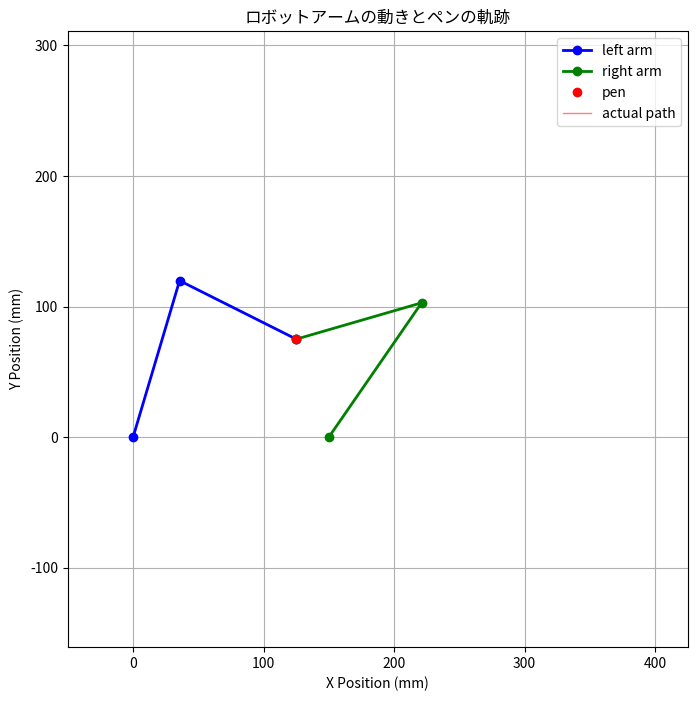
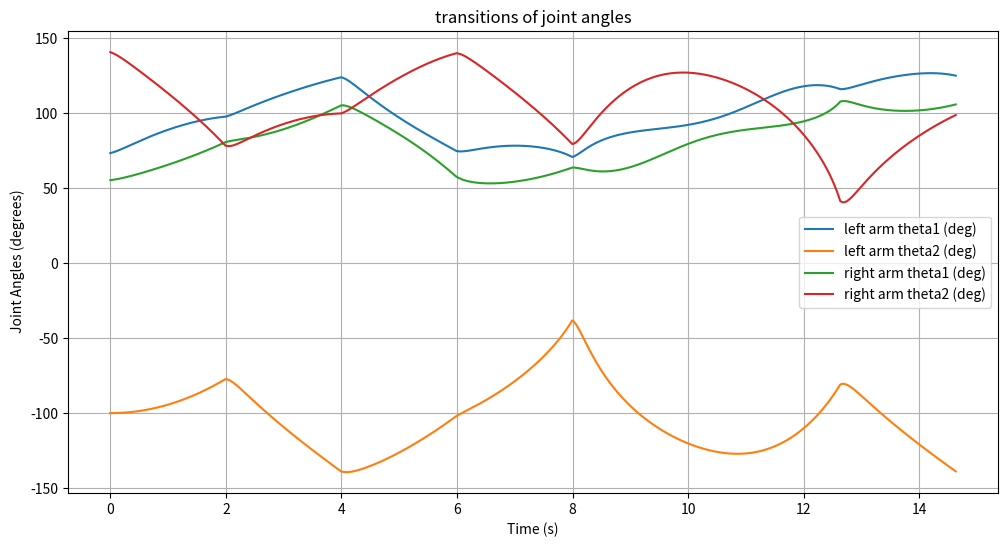

Recreate these plots in Python, in order.
import numpy as np
import matplotlib.pyplot as plt
from matplotlib.animation import FuncAnimation

# システムパラメータ
l0 = 150.0  # モーター間の距離 (mm)
l1 = 125.0  # 第一リンクの長さ (mm)
l2 = 100.0  # 第二リンクの長さ (mm)

# PID制御パラメータ
Kp = 13.0
Ki = 0.0
Kd = 0.5

# 制御間隔
control_interval = 0.01  # 秒

# エンコーダ設定
CPR = 1000        # 回転あたりのカウント数
GearRatio = 1.0   # ギア比

# PID制御変数 (左腕)
integral1_left = 0.0
prevError1_left = 0.0
integral2_left = 0.0
prevError2_left = 0.0

# PID制御変数 (右腕)
integral1_right = 0.0
prevError1_right = 0.0
integral2_right = 0.0
prevError2_right = 0.0

# パスの定義

# 定数
square_size = 100.0  # 正方形や三角形のサイズ (mm)

# キーポイントの定義
x_center = l0 / 2.0  # 中心のx座標
y_center = 125  # 中心のy座標

# 左端と右端のx座標
x_left = x_center - square_size / 2.0
x_right = x_center + square_size / 2.0

# 下端と上端のy座標
y_bottom = y_center - square_size / 2.0
y_top = y_center + square_size / 2.0

# 三角形の頂点の高さを追加（正三角形）
triangle_height = square_size * np.sqrt(3) / 2.0  # 正三角形の高さ

# 各点の座標を l0 と square_size を用いて定義
RB = (x_right, y_bottom)                         # 右下
LB = (x_left, y_bottom)                          # 左下
Vertex = (x_center, y_bottom + triangle_height)  # 正三角形の頂点
RT = (x_right, y_top)                            # 右上
LT = (x_left, y_top)                             # 左上

# パスの点数
num_points_line = 200      # 各直線の点数
num_points_parabola = int(2.323 * num_points_line)  # 放物線の点数

# 1. RB -> Vertex まで直線
x_line1 = np.linspace(RB[0], Vertex[0], num_points_line)
y_line1 = np.linspace(RB[1], Vertex[1], num_points_line)

# 2. Vertex -> LB まで直線
x_line2 = np.linspace(Vertex[0], LB[0], num_points_line)
y_line2 = np.linspace(Vertex[1], LB[1], num_points_line)

# 3. LB -> RB まで直線
x_line3 = np.linspace(LB[0], RB[0], num_points_line)
y_line3 = np.linspace(LB[1], RB[1], num_points_line)

# 4. RB -> RT まで直線
x_line4 = np.linspace(RB[0], RT[0], num_points_line)
y_line4 = np.linspace(RB[1], RT[1], num_points_line)

# 5. RT -> LT まで下に凸の放物線
# 放物線の式: y = a*(x - h)^2 + k
# 頂点は (h, k)
h = (RT[0] + LT[0]) / 2.0  # xの中心
k = y_bottom  # 放物線の最低点を中心に設定
a = (y_top - k) / ((RT[0] - h)**2)  # aを計算

x_parabola = np.linspace(RT[0], LT[0], num_points_parabola)
y_parabola = a * (x_parabola - h)**2 + k
# y_parabola = y_top - y_parabola
# 6. LT -> LB まで直線
x_line5 = np.linspace(LT[0], LB[0], num_points_line)
y_line5 = np.linspace(LT[1], LB[1], num_points_line)

# パスを連結して一筆書きのパスを生成
x_targets = np.concatenate([x_line1, x_line2, x_line3, x_line4, x_parabola, x_line5])
y_targets = np.concatenate([y_line1, y_line2, y_line3, y_line4, y_parabola, y_line5])

# 角度差の最小値を計算するヘルパー関数
def angle_difference(a, b):
    """
    二つの角度aとbの間の最小の差を計算します。
    結果は-piからpiの範囲になります。
    """
    diff = a - b
    return np.arctan2(np.sin(diff), np.cos(diff))

# 左腕の逆運動学
def inverse_kinematics_left(x_p, y_p, theta1_current, theta2_current):
    D = (x_p**2 + y_p**2 - l1**2 - l2**2) / (2 * l1 * l2)
    if abs(D) > 1.0:
        return None, None
    # theta2の可能な解
    theta2_options = [np.arctan2(np.sqrt(1 - D**2), D),
                      np.arctan2(-np.sqrt(1 - D**2), D)]
    solutions = []
    for theta2 in theta2_options:
        theta1 = np.arctan2(y_p, x_p) - np.arctan2(l2 * np.sin(theta2), l1 + l2 * np.cos(theta2))
        solutions.append((theta1, theta2))
    # 現在の角度に最も近い解を選択
    min_diff = float('inf')
    best_solution = None
    for theta1_sol, theta2_sol in solutions:
        diff1 = abs(angle_difference(theta1_sol, theta1_current))
        diff2 = abs(angle_difference(theta2_sol, theta2_current))
        total_diff = diff1 + diff2
        if total_diff < min_diff:
            min_diff = total_diff
            best_solution = (theta1_sol, theta2_sol)
    return best_solution

# 右腕の逆運動学
def inverse_kinematics_right(x_p, y_p, theta1_current, theta2_current):
    # 右モーターは(l0, 0)に位置
    x = x_p - l0
    y = y_p
    D = (x**2 + y**2 - l1**2 - l2**2) / (2 * l1 * l2)
    if abs(D) > 1.0:
        return None, None
    # theta2の可能な解
    theta2_options = [np.arctan2(np.sqrt(1 - D**2), D),
                      np.arctan2(-np.sqrt(1 - D**2), D)]
    solutions = []
    for theta2 in theta2_options:
        theta1 = np.arctan2(y, x) - np.arctan2(l2 * np.sin(theta2), l1 + l2 * np.cos(theta2))
        solutions.append((theta1, theta2))
    # 現在の角度に最も近い解を選択
    min_diff = float('inf')
    best_solution = None
    for theta1_sol, theta2_sol in solutions:
        diff1 = abs(angle_difference(theta1_sol, theta1_current))
        diff2 = abs(angle_difference(theta2_sol, theta2_current))
        total_diff = diff1 + diff2
        if total_diff < min_diff:
            min_diff = total_diff
            best_solution = (theta1_sol, theta2_sol)
    return best_solution

# PID制御の実装
def pid_control(setpoint, measured, integral, prev_error, dt):
    if setpoint is None or measured is None:
        # setpointまたはmeasuredがNoneの場合、計算を避ける
        return 0.0, integral, prev_error
    error = setpoint - measured
    integral += error * dt
    derivative = (error - prev_error) / dt if dt > 0 else 0.0
    output = Kp * error + Ki * integral + Kd * derivative
    prev_error = error
    return output, integral, prev_error

# シミュレーションの初期化
time_list = []
theta1_left_list = []
theta2_left_list = []
theta1_right_list = []
theta2_right_list = []
x_p_list = []
y_p_list = []
x1_list = []
y1_list = []
x2_list = []
y2_list = []

# 初期位置
x_p0 = x_targets[0]
y_p0 = y_targets[0]

# 初期角度 (逆運動学の解に基づく)
result_left = inverse_kinematics_left(x_p0, y_p0, 0.0, 180.0)
result_right = inverse_kinematics_right(x_p0, y_p0, 0.0, 0.0)

if result_left is None or result_right is None or any(v is None for v in result_left) or any(v is None for v in result_right):
    print("初期位置が一方または両方のアームの到達範囲外です。")
    exit()
else:
    theta1_left, theta2_left = result_left
    theta1_right, theta2_right = result_right
    print(f"初期左腕角度: theta1 = {np.degrees(theta1_left):.2f}°, theta2 = {np.degrees(theta2_left):.2f}°")
    print(f"初期右腕角度: theta1 = {np.degrees(theta1_right):.2f}°, theta2 = {np.degrees(theta2_right):.2f}°")

# エンコーダカウントの初期化 (現在の角度を基に)
leftEncoderCount = (theta1_left / (2 * np.pi)) * CPR * GearRatio
rightEncoderCount = (theta1_right / (2 * np.pi)) * CPR * GearRatio

# 現在の角度を更新
theta1_current_left = theta1_left
theta2_current_left = theta2_left
theta1_current_right = theta1_right
theta2_current_right = theta2_right

t = 0.0

# ペンの軌跡を保存するリスト
trail_x = []
trail_y = []

for idx, (x_target, y_target) in enumerate(zip(x_targets, y_targets)):
    # 左腕と右腕の逆運動学を計算
    result_left = inverse_kinematics_left(x_target, y_target, theta1_current_left, theta2_current_left)
    result_right = inverse_kinematics_right(x_target, y_target, theta1_current_right, theta2_current_right)
    
    # 逆運動学の解が存在しない場合
    if any(v is None for v in result_left) or any(v is None for v in result_right):
        print(f"時刻 {t:.2f}s で位置 ({x_target:.2f}, {y_target:.2f}) に対する逆運動学の解が見つかりません。")
        # 前の角度を維持
        theta1_target_left = theta1_current_left
        theta2_target_left = theta2_current_left
        theta1_target_right = theta1_current_right
        theta2_target_right = theta2_current_right
    else:
        theta1_target_left, theta2_target_left = result_left
        theta1_target_right, theta2_target_right = result_right
        # デバッグ用に100ポイントごとに出力
        if idx % 100 == 0:
            print(f"時刻 {t:.2f}s, 目標位置: ({x_target:.2f}, {y_target:.2f})")
            print(f"    左腕目標角度: theta1 = {np.degrees(theta1_target_left):.2f}°, theta2 = {np.degrees(theta2_target_left):.2f}°")
            print(f"    右腕目標角度: theta1 = {np.degrees(theta1_target_right):.2f}°, theta2 = {np.degrees(theta2_target_right):.2f}°")
    
    # PID制御を適用して制御信号を生成
    # 左腕
    controlSignal1, integral1_left, prevError1_left = pid_control(
        theta1_target_left, theta1_current_left, integral1_left, prevError1_left, control_interval)
    controlSignal2, integral2_left, prevError2_left = pid_control(
        theta2_target_left, theta2_current_left, integral2_left, prevError2_left, control_interval)
    
    # 右腕
    controlSignal3, integral1_right, prevError1_right = pid_control(
        theta1_target_right, theta1_current_right, integral1_right, prevError1_right, control_interval)
    controlSignal4, integral2_right, prevError2_right = pid_control(
        theta2_target_right, theta2_current_right, integral2_right, prevError2_right, control_interval)
    
    # 現在の角度を更新
    theta1_current_left += controlSignal1 * control_interval
    theta2_current_left += controlSignal2 * control_interval
    theta1_current_right += controlSignal3 * control_interval
    theta2_current_right += controlSignal4 * control_interval
    
    # 角度と位置をリストに保存
    theta1_left_list.append(np.degrees(theta1_current_left))
    theta2_left_list.append(np.degrees(theta2_current_left))
    theta1_right_list.append(np.degrees(theta1_current_right))
    theta2_right_list.append(np.degrees(theta2_current_right))
    
    # 左腕の末端位置を計算
    x1 = l1 * np.cos(theta1_current_left)
    y1 = l1 * np.sin(theta1_current_left)
    x_p_left = x1 + l2 * np.cos(theta1_current_left + theta2_current_left)
    y_p_left = y1 + l2 * np.sin(theta1_current_left + theta2_current_left)
    
    # 右腕の末端位置を計算
    x2 = l0 + l1 * np.cos(theta1_current_right)
    y2 = l1 * np.sin(theta1_current_right)
    x_p_right = x2 + l2 * np.cos(theta1_current_right + theta2_current_right)
    y_p_right = y2 + l2 * np.sin(theta1_current_right + theta2_current_right)
    
    # 両腕のペン位置を平均して一貫性を持たせる
    x_p = (x_p_left + x_p_right) / 2
    y_p = (y_p_left + y_p_right) / 2
    
    # ペン位置をリストに保存
    x_p_list.append(x_p)
    y_p_list.append(y_p)
    x1_list.append(x1)
    y1_list.append(y1)
    x2_list.append(x2)
    y2_list.append(y2)
    
    # ペンの軌跡を更新
    trail_x.append(x_p)
    trail_y.append(y_p)
    
    # 時間を更新
    time_list.append(t)
    t += control_interval

 # パスの可視化 (デバッグ用)
# plt.figure(figsize=(8, 8))
# plt.plot(x_targets, y_targets, 'k-', label='一筆書きパス')
# plt.plot(x_line1, y_line1, 'b--', label='Line1 (RB -> Vertex)')
# plt.plot(x_line2, y_line2, 'g--', label='Line2 (Vertex -> LB)')
# plt.plot(x_line3, y_line3, 'r--', label='Line3 (LB -> RB)')
# plt.plot(x_line4, y_line4, 'c--', label='Line4 (RB -> RT)')
# plt.plot(x_parabola, y_parabola, 'm--', label='Parabola (RT -> LT)')
# plt.plot(x_line5, y_line5, 'y--', label='Line5 (LT -> LB)')
# plt.xlabel('X位置 (mm)')
# plt.ylabel('Y位置 (mm)')
# plt.title('直線と放物線からなる一筆書きパス')
# plt.legend()
# plt.grid(True)
# plt.axis('equal')
# plt.show()

# アニメーションの設定
fig, ax = plt.subplots(figsize=(8, 8))
ax.set_xlim(-50, l0 + l1 + l2 + 50)
ax.set_ylim(-l1 - l2 - 50, l1 + l2 + 200)
ax.set_xlabel('X Position (mm)')
ax.set_ylabel('Y Position (mm)')
ax.set_title('ロボットアームの動きとペンの軌跡')
ax.grid()
ax.axis('equal')

# プロット要素の初期化
line_left_arm, = ax.plot([], [], 'b-o', linewidth=2, label='left arm')
line_right_arm, = ax.plot([], [], 'g-o', linewidth=2, label='right arm')
pen_point, = ax.plot([], [], 'ro', markersize=6, label='pen')
pen_trail, = ax.plot([], [], 'r-', linewidth=1, alpha=0.5, label='actual path')  # 軌跡用のライン
ax.legend()

# アニメーション関数
def animate_func(i):
    if i >= len(x_p_list):
        i = len(x_p_list) - 1
    
    # 現在のペン位置
    x_p = x_p_list[i]
    y_p = y_p_list[i]
    
    # 左腕の座標
    x_left = [0, x1_list[i], x_p]
    y_left = [0, y1_list[i], y_p]
    
    # 右腕の座標
    x_right = [l0, x2_list[i], x_p]
    y_right = [0, y2_list[i], y_p]
    
    # プロットデータの更新
    line_left_arm.set_data(x_left, y_left)
    line_right_arm.set_data(x_right, y_right)
    pen_point.set_data([x_p], [y_p])  # リストとして渡す
    
    # ペンの軌跡を更新
    pen_trail.set_data(trail_x[:i+1], trail_y[:i+1])
    
    return line_left_arm, line_right_arm, pen_point, pen_trail

# アニメーションの作成
ani = FuncAnimation(fig, animate_func, frames=len(x_p_list), interval=control_interval*1000, blit=True)

plt.show()

# ジョイント角度の時間変化をプロット
plt.figure(figsize=(12, 6))
plt.plot(time_list, theta1_left_list, label='left arm theta1 (deg)')
plt.plot(time_list, theta2_left_list, label='left arm theta2 (deg)')
plt.plot(time_list, theta1_right_list, label='right arm theta1 (deg)')
plt.plot(time_list, theta2_right_list, label='right arm theta2 (deg)')
plt.xlabel('Time (s)')
plt.ylabel(' Joint Angles (degrees)')
plt.title('transitions of joint angles')
plt.legend()
plt.grid(True)
plt.show()
